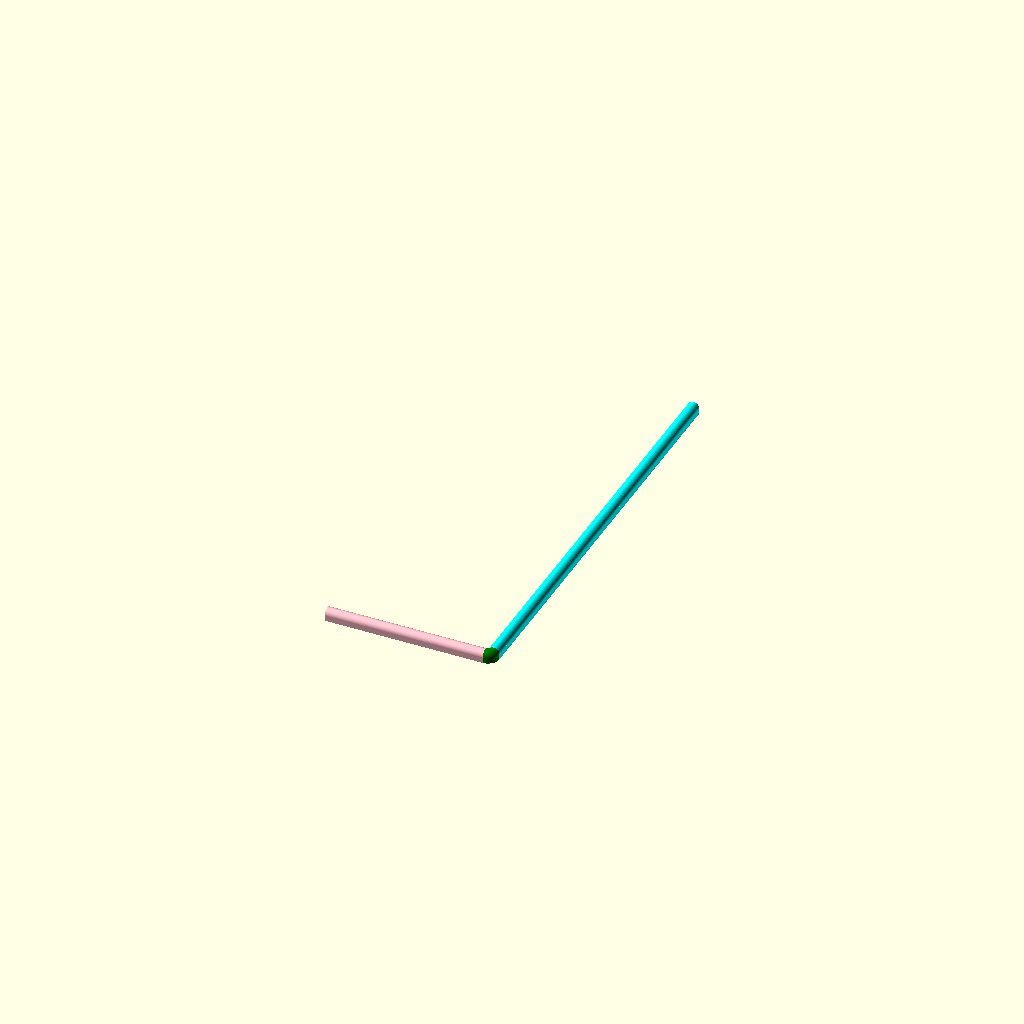
Cell 1 — every parameter at its default value.
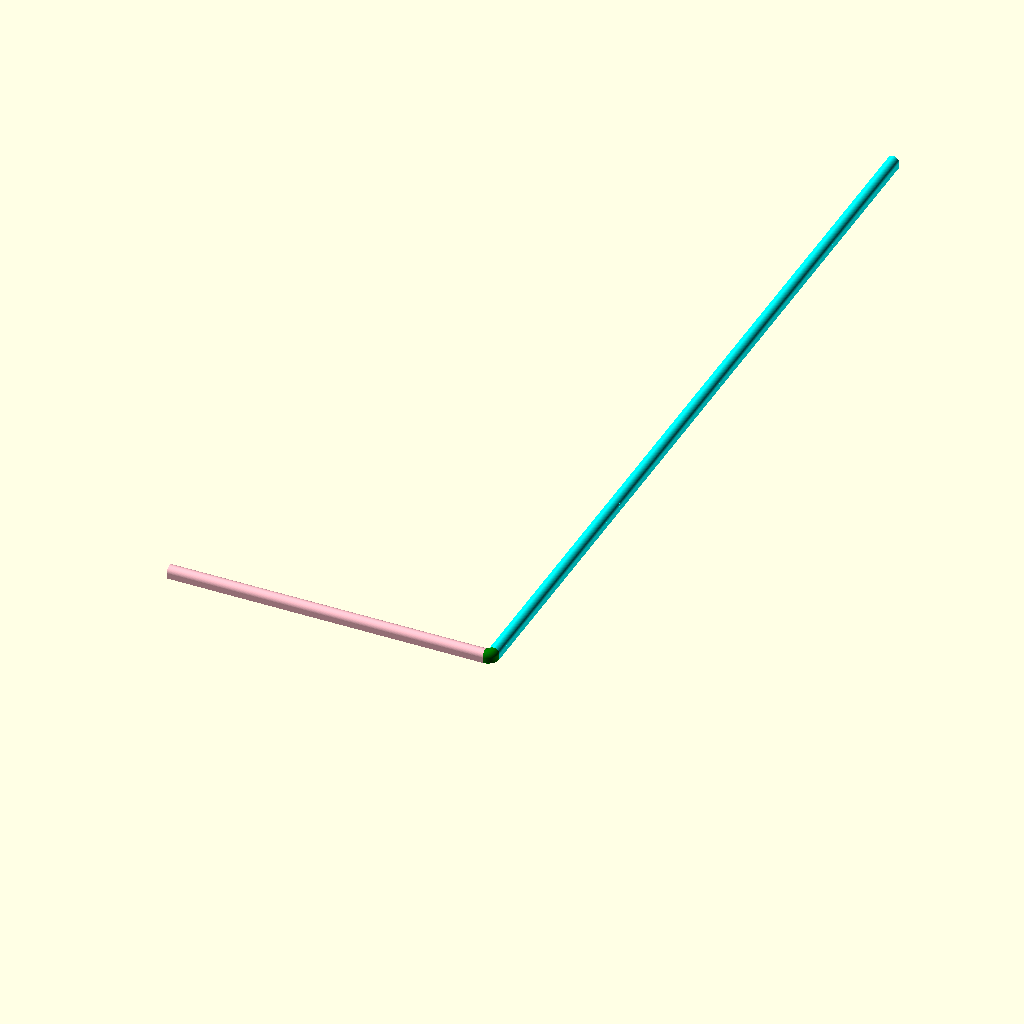
Cell 2: the same model with MM = 50.8.
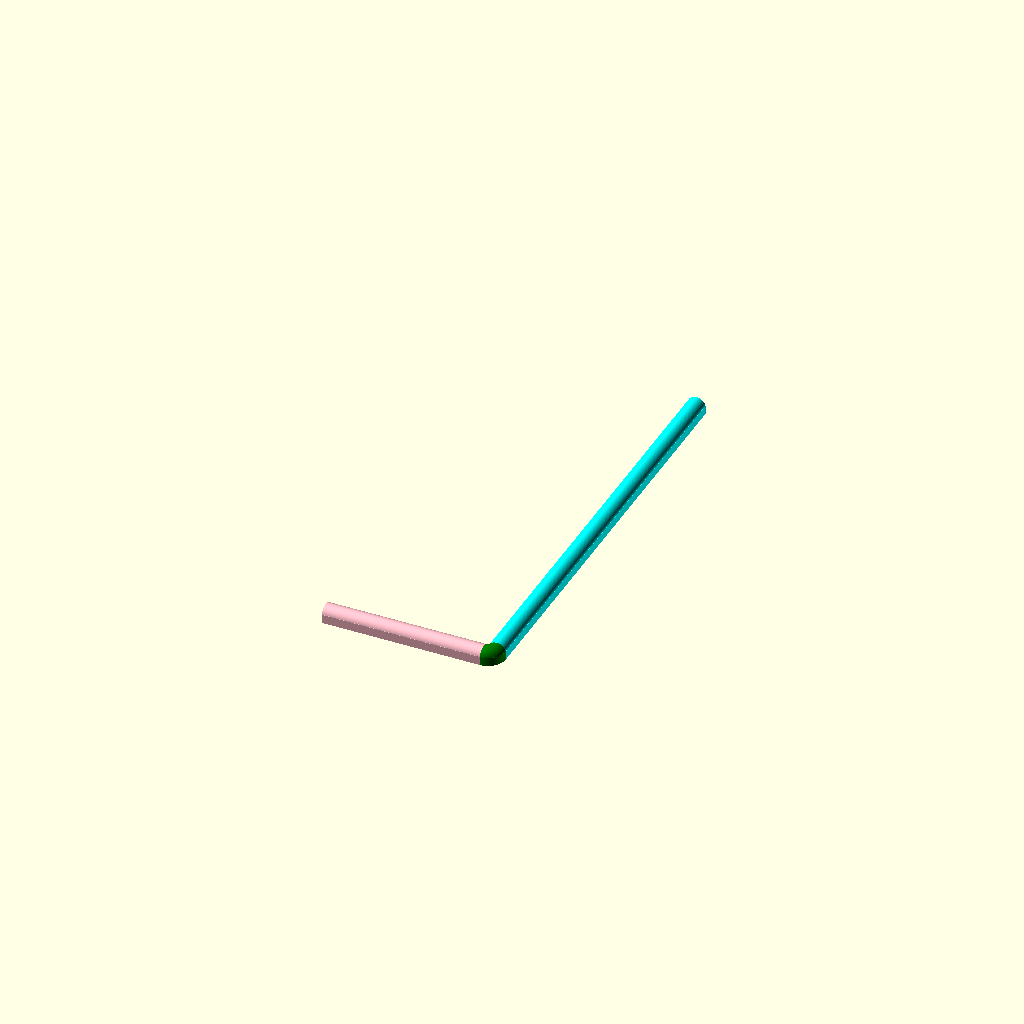
Cell 3: DIA = 7 (everything else at default).
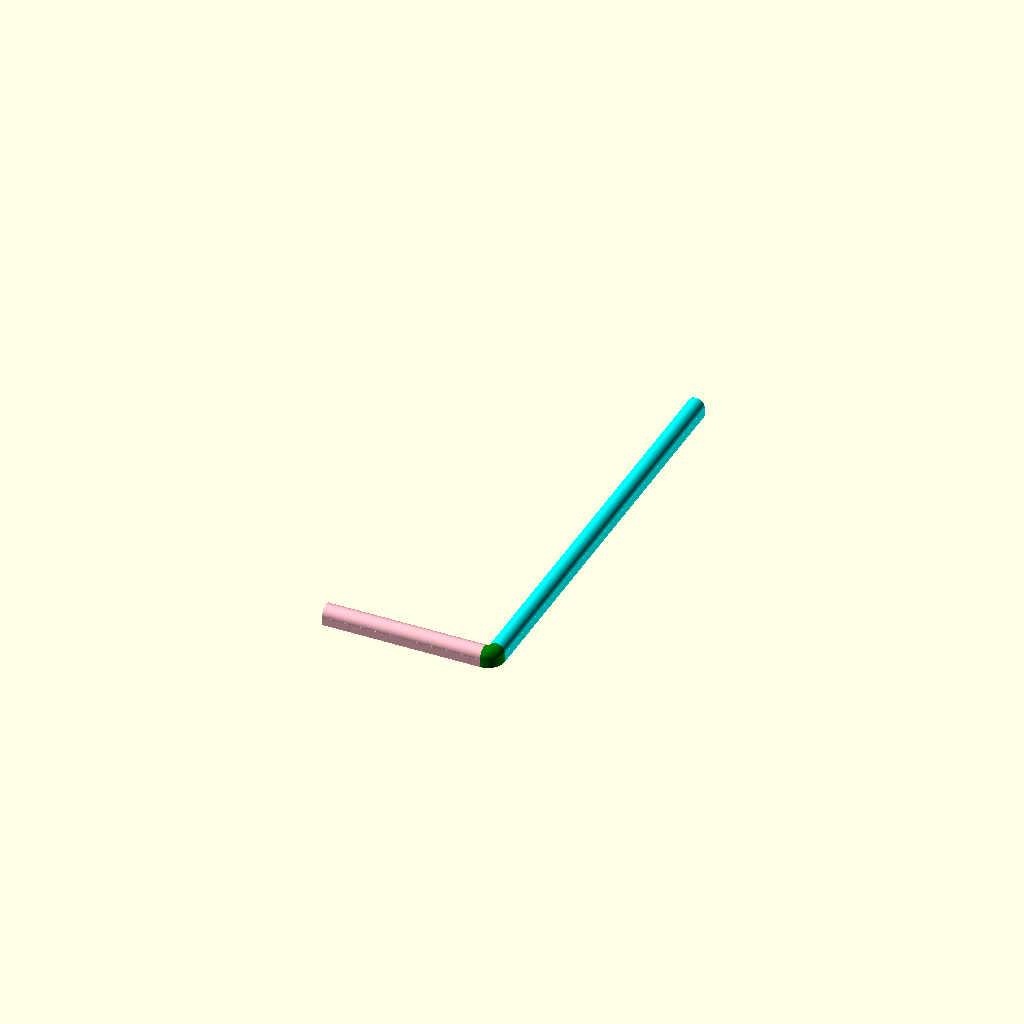
Cell 4: WALL_THICK = 3 (everything else at default).
All cells are drawn from one camera (rotation 55°, 0°, 25°, orthographic, colour scheme Cornfield), so only the parameter changes between them.
The OpenSCAD source (UsbCableGuide.scad):
use <myTools.scad>
$fn=100;

MM = 25.4;
DOWN = 9.5 * MM;
ACROSS = 3.5 * MM;

LEN=180;
DIA=3.5;
WALL_THICK=1.5;
OUT_THICK = WALL_THICK *2 + DIA;
//----------------------------------------------------------------

// ********************
// EVERYTHING MUST BE 2D and also in POSTIVE X /Y co-ordinates
// ********************

module make_2dTemplate()
{
    translate([ OUT_THICK/2, OUT_THICK/2, 0])
    rotate([ 0, 0, 90])
    difference()
    {
        union()
        {
            circle(d= OUT_THICK);
            translate([-WALL_THICK ,0, 0 ])
            square([ OUT_THICK/2, OUT_THICK], true);
        }
        
        circle(d= DIA);
        
        translate([-WALL_THICK +2 ,0, 0 ])
        circle(d= DIA);
        
        translate([-WALL_THICK*2 + .4 ,0, 0 ])
        circle(d= DIA );
    }
}

module make_pipeV2(LONG = 10)
{
    if (LONG > 0)
    {
        linear_extrude(height = LONG)
        make_2dTemplate();
    }
    else
    {
        translate([ 0, 0, LONG])
        linear_extrude(height = -LONG)
        make_2dTemplate();
    }
}

//minkowski()
{
    color("CYAN")
    rotate([ 90, 0, 0])
    make_pipeV2(-DOWN);

    color("PINK")
    rotate([ 90, 0, -90])
    make_pipeV2(ACROSS);

    // MAKE ELBOW FROM 2D TEMPLATE
    color("GREEN")
    rotate([ 0,0, -90])       // face elbow towards what quadrant
    rotate_extrude(angle= 90) // 90 is for elbow degrees 
    make_2dTemplate();
    
}
Customizer parameters (derived from the source; name, type, default, range or options):
MM: number, default 25.4
LEN: number, default 180
DIA: number, default 3.5
WALL_THICK: number, default 1.5
